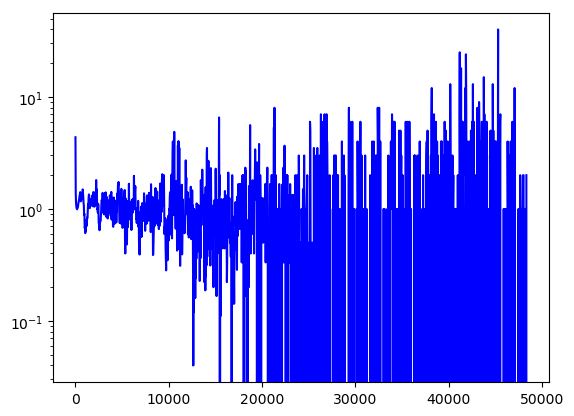

Values plotted in this chart, from the file beside it:
time(minutes), avg_commits
0, 4.363
30, 1.393
60, 1.148
90, 1.056
120, 1.012
150, 1.006
180, 0.9916
210, 1.01
240, 1.029
270, 1.039
300, 1.103
330, 1.14
360, 1.177
390, 1.223
420, 1.262
450, 1.326
480, 1.352
510, 1.412
540, 1.207
570, 1.168
600, 1.184
630, 1.206
660, 1.231
690, 1.302
720, 1.313
750, 1.371
780, 1.493
810, 1.376
840, 1.274
870, 1.125
900, 1.073
930, 0.8854
960, 0.9014
990, 0.6763
1020, 0.6937
1050, 0.6077
1080, 0.6559
1110, 0.6351
1140, 0.7052
1170, 0.7967
1200, 0.7046
1230, 0.7596
1260, 0.84
1290, 0.8358
1320, 0.9877
1350, 1.111
1380, 1.068
1410, 1.252
1440, 1.346
1470, 1.317
1500, 1.193
1530, 1.015
1560, 1.213
1590, 1.133
1620, 1.165
1650, 1.076
1680, 1.071
1710, 1.222
1740, 1.081
1770, 1.124
... 1,552 more rows
